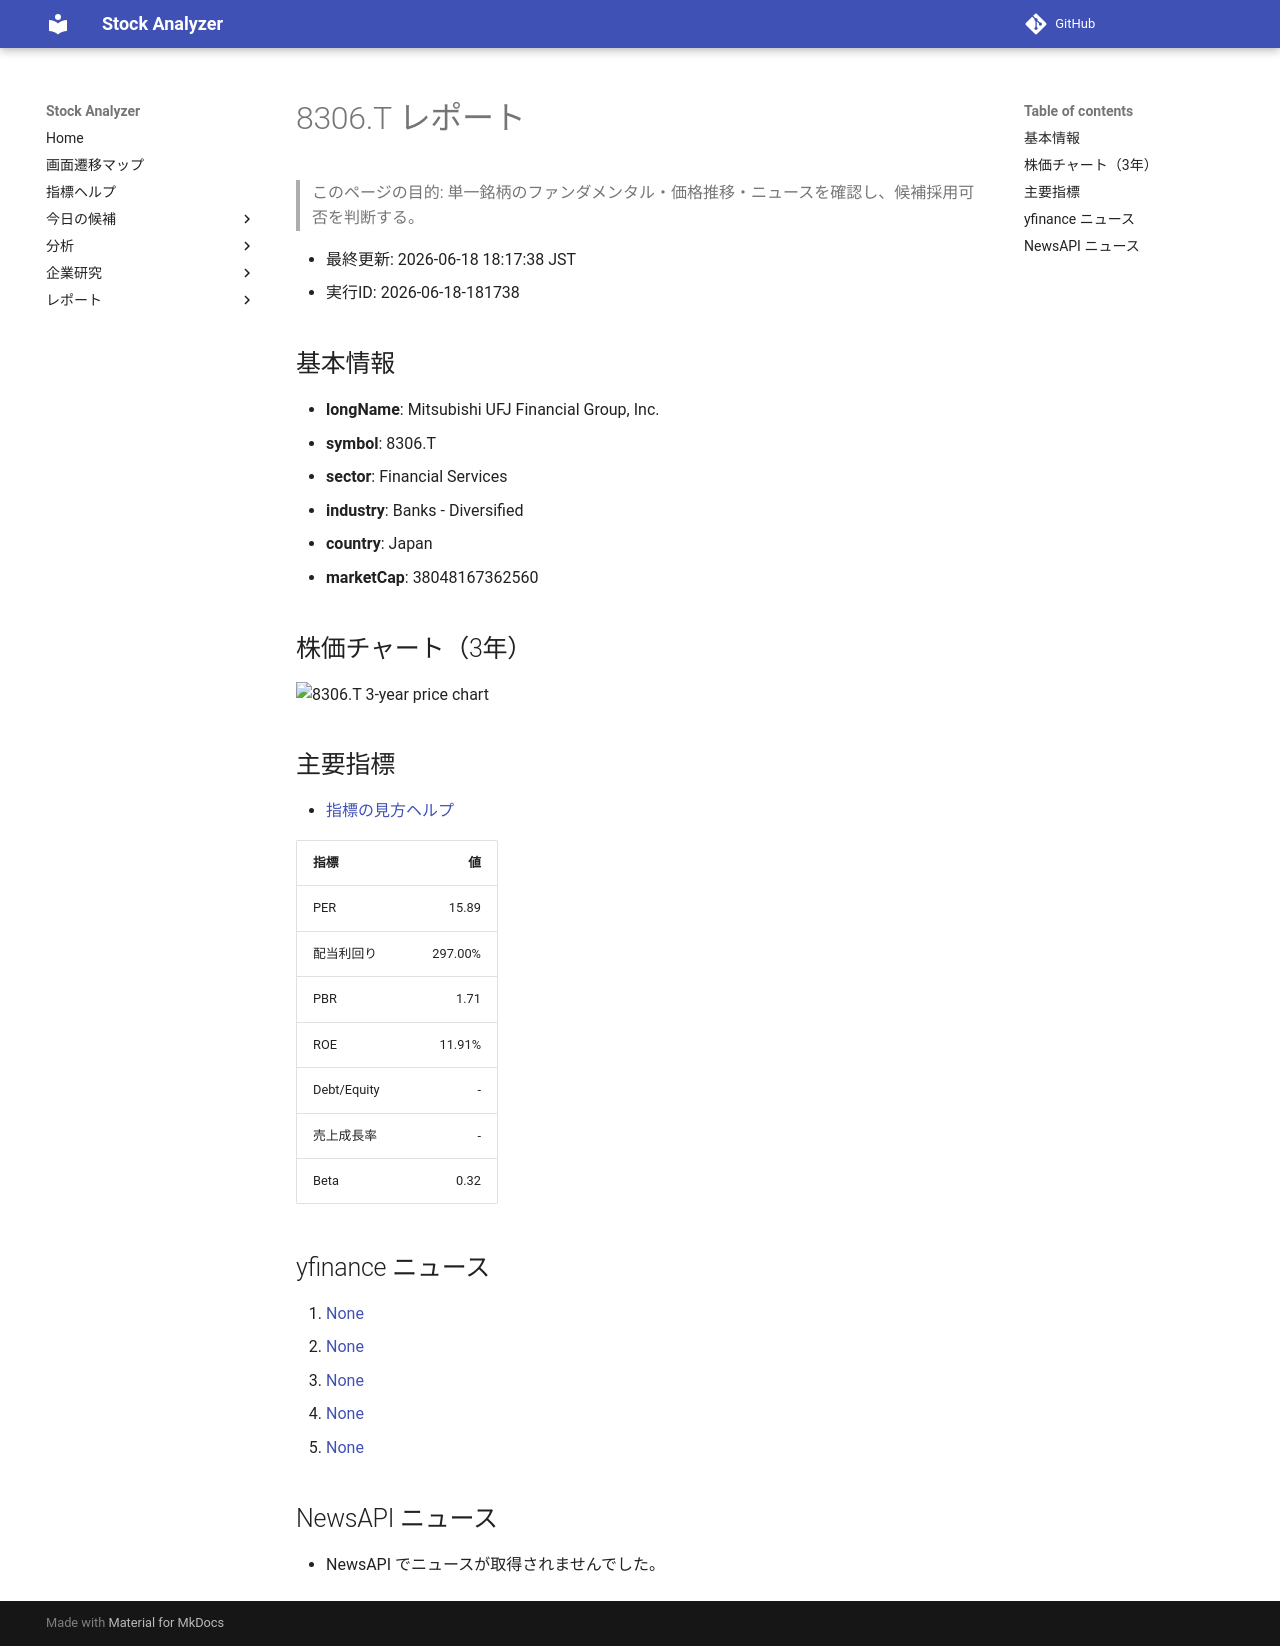

repository: Yumi-note/Making-APP · page: reports/2026-06-18/181738/8306_T/index.html · generator: mkdocs

# 8306.T レポート

> このページの目的: 単一銘柄のファンダメンタル・価格推移・ニュースを確認し、候補採用可否を判断する。

- 最終更新: 2026-06-18 18:17:38 JST
- 実行ID: 2026-06-18-181738

## 基本情報

- **longName**: Mitsubishi UFJ Financial Group, Inc.
- **symbol**: 8306.T
- **sector**: Financial Services
- **industry**: Banks - Diversified
- **country**: Japan
- **marketCap**: 38048167362560

## 株価チャート（3年）

![8306.T 3-year price chart](8306_T_3y.png)

## 主要指標

- [指標の見方ヘルプ](../../../../indicators.md)

| 指標 | 値 |
|---|---:|
| PER | 15.89 |
| 配当利回り | 297.00% |
| PBR | 1.71 |
| ROE | 11.91% |
| Debt/Equity | - |
| 売上成長率 | - |
| Beta | 0.32 |

## yfinance ニュース

1. [None](None)
2. [None](None)
3. [None](None)
4. [None](None)
5. [None](None)

## NewsAPI ニュース

- NewsAPI でニュースが取得されませんでした。
